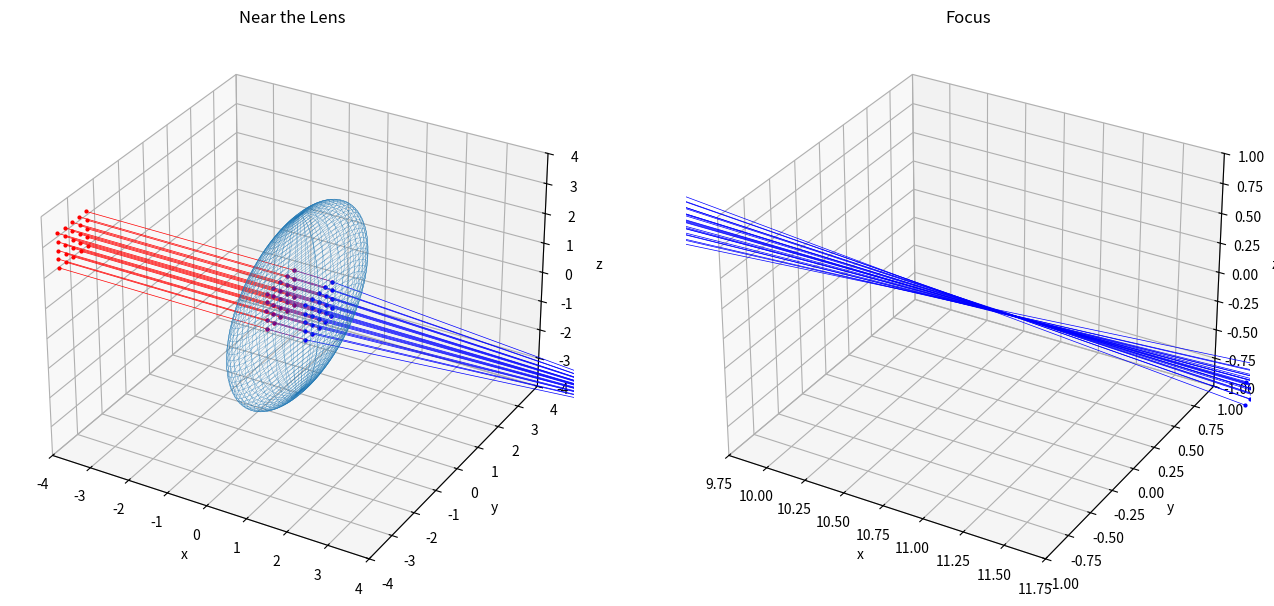

Recreate this plot in Python.
import numpy as np
import matplotlib.pyplot as plt
from mpl_toolkits.mplot3d.axes3d import Axes3D
import time


LX = 4
LY = 4
LZ = 4
geneNum = 500
Nair = 1  # 空気の屈折率
Nn = 1.5  # レンズの屈折率
Rx = 0.5  # 楕円面の倍率
Ry = 3  # 楕円面の倍率
Rz = 3  # 楕円面の倍率
centerX = -6  # 入射光の始点の中心座標
centerY = 0  # 入射光の始点の中心座標
centerZ = 0  # 入射光の始点の中心座標
rayDensity = 0.3  # 入射光の密度
focusX = 10.75  # 焦点付近の描画範囲を平行移動

class VectorFunctions:
    # 受け取ったx,y,z座標から(x,y,z)の組を作る関数
    def makePoints(self, point0, point1, point2, shape0, shape1):
        result = [None]*(len(point0)+len(point1)+len(point2))
        result[::3] = point0
        result[1::3] = point1
        result[2::3] = point2
        result = np.array(result)
        result = result.reshape(shape0, shape1)
        return result

    # レイトレーシング、光線ベクトルとレンズ0の交点を持つときの係数Ｔを求める関数
    def rayTraceDecideT_Lens0L(self, startV, directionV):
        A = (directionV[0]**2/Rx**2)+(
                directionV[1]**2/Ry**2)+(
                directionV[2]**2/Rz**2)
        #print(A)
        B = (startV[0]*directionV[0]/Rx**2)+(
                startV[1]*directionV[1]/Ry**2)+(
                startV[2]*directionV[2]/Rz**2)
        #print(B)
        C = -1+(startV[0]**2/Rx**2)+(
                startV[1]**2/Ry**2)+(
                startV[2]**2/Rz**2)
        #print(C)
        T = (-B-np.sqrt(B**2-A*C))/A
        return T

    def rayTraceDecideT_Lens0R(self, startV, directionV):
        A = (directionV[0]**2/Rx**2)+(
                directionV[1]**2/Ry**2)+(
                directionV[2]**2/Rz**2)
        #print(A)
        B = (startV[0]*directionV[0]/Rx**2)+(
                startV[1]*directionV[1]/Ry**2)+(
                startV[2]*directionV[2]/Rz**2)
        #print(B)
        C = -1+(startV[0]**2/Rx**2)+(
                startV[1]**2/Ry**2)+(
                startV[2]**2/Rz**2)
        #print(C)
        T = (-B+np.sqrt(B**2-A*C))/A
        return T

    # レンズ0表面の法線を求める関数
    def decideNormalV_Lens0(self, pointV):
        nornalVx = (2/Rx**2)*pointV[0]
        nornalVy = (2/Ry**2)*pointV[1]
        nornalVz = (2/Rz**2)*pointV[2]
        normalV = np.array([nornalVx, nornalVy, nornalVz])
        return normalV

    # スネルの公式から屈折光の方向ベクトルを求める関数
    def decideRefractionVL(self, rayV, normalV, Nin, Nout):
        # 正規化
        rayV = rayV/np.linalg.norm(rayV)
        normalV = normalV/np.linalg.norm(normalV)
        # 係数A
        A = Nin/Nout
        # 入射角
        cos_t_in = -np.dot(rayV,normalV)
        #量子化誤差対策
        if cos_t_in<-1.:
            cos_t_in = -1.
        elif cos_t_in>1.:
            cos_t_in = 1.
        # スネルの法則
        sin_t_in = np.sqrt(1.0 - cos_t_in**2)
        sin_t_out = sin_t_in*A
        if sin_t_out>1.0:
            #全反射する場合
            return np.zeros(3)
        cos_t_out = np.sqrt(1 - sin_t_out**2)
        # 係数B
        B = -cos_t_out + A*cos_t_in
        # 出射光線の方向ベクトル
        outRayV = A*rayV + B*normalV
        # 正規化
        outRayV = outRayV/np.linalg.norm(outRayV)
        return outRayV

    def decideRefractionVR(self, rayV, normalV, Nin, Nout):
        # 正規化
        rayV = rayV/np.linalg.norm(rayV)
        normalV = normalV/np.linalg.norm(normalV)
        # 係数A
        A = Nin/Nout
        # 入射角
        cos_t_in = np.dot(rayV,normalV)
        #量子化誤差対策
        if cos_t_in<-1.:
            cos_t_in = -1.
        elif cos_t_in>1.:
            cos_t_in = 1.
        # スネルの法則
        sin_t_in = np.sqrt(1.0 - cos_t_in**2)
        sin_t_out = sin_t_in*A
        if sin_t_out>1.0:
            #全反射する場合
            return np.zeros(3)
        cos_t_out = np.sqrt(1 - sin_t_out**2)
        # 係数B
        B = -cos_t_out + A*cos_t_in
        # 出射光線の方向ベクトル
        outRayV = A*rayV + B*normalV
        # 正規化
        outRayV = outRayV/np.linalg.norm(outRayV)
        return outRayV

    # ２点の位置ベクトルから直線を引く関数
    def plotLineRed(self, startPointV, endPointV):
        startX = startPointV[0]
        startY = startPointV[1]
        startZ = startPointV[2]
        endX = endPointV[0]
        endY = endPointV[1]
        endZ = endPointV[2]
        ax.plot([startX,endX],[startY,endY],[startZ,endZ],
            'o-',ms='2',linewidth=0.5,color='r')

    def plotLinePurple(self, startPointV, endPointV):
        startX = startPointV[0]
        startY = startPointV[1]
        startZ = startPointV[2]
        endX = endPointV[0]
        endY = endPointV[1]
        endZ = endPointV[2]
        ax.plot([startX,endX],[startY,endY],[startZ,endZ],
            'o-',ms='2',linewidth=0.5,color='purple')

    def plotLineBlue(self, startPointV, endPointV):
        startX = startPointV[0]
        startY = startPointV[1]
        startZ = startPointV[2]
        endX = endPointV[0]
        endY = endPointV[1]
        endZ = endPointV[2]
        ax.plot([startX,endX],[startY,endY],[startZ,endZ],
            'o-',ms='2',linewidth=0.5,color='blue')


class GenerateRays:
    # 第０レンズと光線の描画
    def generateRayLens0(self):
        # 楕円面で球面レンズを再現する
        limitTheta = 2*np.pi  # theta生成数
        limitPhi = np.pi  # phi生成数
        theta = np.linspace(0, limitTheta, geneNum)
        phi = np.linspace(0, limitPhi, geneNum)
        Xs = Rx * np.outer(np.cos(theta), np.sin(phi))
        Ys = Ry * np.outer(np.sin(theta), np.sin(phi))
        Zs = Rz * np.outer(np.ones(np.size(theta)), np.cos(phi))
        ax.plot_wireframe(Xs, Ys, Zs, linewidth=0.2)

        VF = VectorFunctions()  # インスタンス化

        # 始点を生成する
        pointsX = np.array([centerX]*25)
        pointsY, pointsZ = np.meshgrid(
            np.arange(-2+centerY, 3+centerY, 1),
            np.arange(-2+centerZ, 3+centerZ, 1))
        pointsY = pointsY.reshape(25)*rayDensity
        pointsZ = pointsZ.reshape(25)*rayDensity
        raySPoint0 = VF.makePoints(pointsX, pointsY, pointsZ, 25, 3)

        for i in raySPoint0:
            raySPoint0 = i
            directionVector0 = np.array([1, 0, 0])  # 入射光の方向ベクトルを設定
            T = VF.rayTraceDecideT_Lens0L(raySPoint0, directionVector0)  # 交点のための係数
            rayEPoint0 = raySPoint0 + T*directionVector0  # 入射光の終点
            VF.plotLineRed(raySPoint0, rayEPoint0)  # 入射光描画

            refractSPoint0 = rayEPoint0  # 入射光の終点を引き継ぐ
            normalV0 = VF.decideNormalV_Lens0(refractSPoint0)  # レンズの法線を求める
            #ax.quiver(rayEPoint0[0],rayEPoint0[1],rayEPoint0[2],normalV0[0],normalV0[1],normalV0[2],linewidth=0.5)
            # 屈折光の方向ベクトルを求める
            refractionV0 = VF.decideRefractionVL(directionVector0, normalV0, Nair, Nn)
            #ax.quiver(rayEPoint0[0],rayEPoint0[1],rayEPoint0[2],refractionV0[0],refractionV0[1],refractionV0[2],linewidth=0.5)
            # 係数Tを求めて、屈折光の終点も求める
            T = VF.rayTraceDecideT_Lens0R(refractSPoint0, refractionV0)
            refractEPoint0 = refractSPoint0 + T*refractionV0
            VF.plotLinePurple(refractSPoint0,refractEPoint0)  # 屈折光の描画

            raySPoint1 = refractEPoint0  # 屈折光の終点を引き継ぐ
            normalV1 = VF.decideNormalV_Lens0(raySPoint1)  # レンズの法線を求める
            #ax.quiver(raySPoint1[0],raySPoint1[1],raySPoint1[2],normalV1[0],normalV1[1],normalV1[2],linewidth=0.5)
            # 屈折光の方向ベクトルを求める
            refractionV1 = VF.decideRefractionVR(refractionV0, normalV1, Nair, Nn)
            #ax.quiver(raySPoint1[0],raySPoint1[1],raySPoint1[2],refractionV1[0],refractionV1[1],refractionV1[2],linewidth=0.5)
            T = 12  # 衝突判定がないので適当に置いた
            rayEPoint1 = raySPoint1 + T*refractionV1  # 屈折光の終点
            VF.plotLineBlue(raySPoint1,rayEPoint1)  # 屈折光の描画

        # グラフの見た目について
        ax.set_xlim(-LX, LX)
        ax.set_ylim(-LY, LY)
        ax.set_zlim(-LZ, LZ)
        ax.set_xlabel('x')
        ax.set_ylabel('y')
        ax.set_zlabel('z')
        plt.title('Near the Lens')

    # 焦点付近を描画
    def focusFocus(self, func):
        func()
        # グラフの見た目について
        ax.set_xlim(-LX/4+focusX, LX/4+focusX)
        ax.set_ylim(-LY/4, LY/4)
        ax.set_zlim(-LZ/4, LZ/4)
        ax.set_xlabel('x')
        ax.set_ylabel('y')
        ax.set_zlabel('z')
        plt.title('Focus')


if __name__ == "__main__":
    start = time.time()

    GR = GenerateRays()  # インスタンス化
    fig = plt.figure(figsize=(16, 8))

    ax = fig.add_subplot(1, 2, 1, projection='3d')
    GR.generateRayLens0()  # レンズ付近を描画

    ax = fig.add_subplot(1, 2, 2, projection='3d')
    GR.focusFocus(GR.generateRayLens0)  # 焦点付近を描画

    print(time.time()-start)
    # グラフ描画
    plt.show()